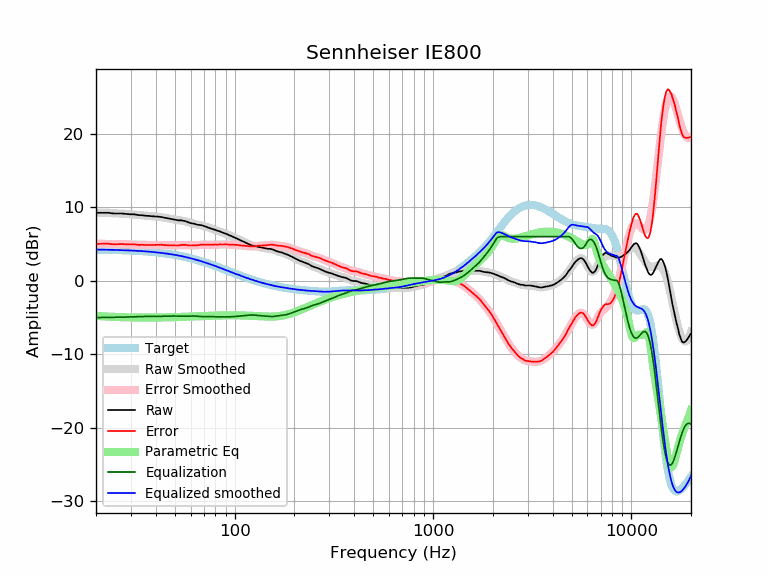

Data behind this chart, as committed beside it:
frequency, raw, error, smoothed, error_smoothed, equalization, parametric_eq, equalized_raw, equalized_smoothed, target
20, 9.24, 5.01, 9.26, 5.02, -5.02, -4.78, 4.22, 4.24, 4.24
21, 9.24, 5.02, 9.24, 5.01, -5.01, -4.82, 4.23, 4.23, 4.23
22, 9.24, 5.02, 9.23, 5.01, -5.01, -4.86, 4.24, 4.22, 4.22
23, 9.24, 5.04, 9.21, 5.00, -5.00, -4.89, 4.24, 4.21, 4.21
24, 9.17, 4.98, 9.19, 4.99, -4.99, -4.91, 4.18, 4.20, 4.20
25, 9.14, 4.96, 9.17, 4.98, -4.98, -4.93, 4.16, 4.18, 4.18
26, 9.14, 4.97, 9.15, 4.98, -4.98, -4.95, 4.17, 4.17, 4.17
27, 9.14, 4.99, 9.12, 4.97, -4.97, -4.97, 4.18, 4.16, 4.16
28, 9.10, 4.96, 9.10, 4.96, -4.96, -4.98, 4.15, 4.14, 4.14
29, 9.05, 4.93, 9.07, 4.94, -4.94, -4.99, 4.11, 4.12, 4.12
30, 9.03, 4.93, 9.04, 4.93, -4.93, -5.00, 4.10, 4.11, 4.11
31, 9.04, 4.95, 9.01, 4.92, -4.92, -5.01, 4.12, 4.09, 4.09
32, 8.98, 4.91, 8.97, 4.90, -4.90, -5.01, 4.08, 4.07, 4.07
33, 8.91, 4.87, 8.94, 4.89, -4.89, -5.02, 4.02, 4.05, 4.05
34, 8.91, 4.89, 8.91, 4.88, -4.88, -5.02, 4.03, 4.03, 4.03
35, 8.86, 4.86, 8.87, 4.87, -4.87, -5.02, 3.99, 4.00, 4.00
36, 8.82, 4.85, 8.84, 4.87, -4.87, -5.02, 3.96, 3.98, 3.98
37, 8.82, 4.87, 8.82, 4.86, -4.86, -5.02, 3.96, 3.95, 3.95
38, 8.77, 4.85, 8.79, 4.87, -4.87, -5.02, 3.91, 3.92, 3.92
39, 8.76, 4.87, 8.76, 4.87, -4.87, -5.02, 3.90, 3.90, 3.90
40, 8.74, 4.88, 8.74, 4.87, -4.87, -5.01, 3.87, 3.87, 3.87
41, 8.72, 4.89, 8.71, 4.87, -4.87, -5.01, 3.85, 3.84, 3.84
42, 8.68, 4.88, 8.67, 4.87, -4.87, -5.00, 3.82, 3.81, 3.81
43, 8.66, 4.89, 8.63, 4.86, -4.86, -5.00, 3.80, 3.77, 3.77
44, 8.58, 4.84, 8.59, 4.85, -4.85, -5.00, 3.73, 3.74, 3.74
45, 8.54, 4.84, 8.54, 4.84, -4.84, -4.99, 3.70, 3.70, 3.70
46, 8.49, 4.83, 8.49, 4.83, -4.83, -4.98, 3.67, 3.67, 3.67
47, 8.44, 4.81, 8.45, 4.82, -4.82, -4.98, 3.63, 3.63, 3.63
48, 8.39, 4.80, 8.40, 4.81, -4.81, -4.97, 3.58, 3.59, 3.59
49, 8.35, 4.80, 8.36, 4.80, -4.80, -4.96, 3.55, 3.55, 3.55
50, 8.30, 4.79, 8.32, 4.81, -4.81, -4.96, 3.50, 3.51, 3.51
51, 8.26, 4.79, 8.28, 4.81, -4.81, -4.95, 3.45, 3.47, 3.47
52, 8.21, 4.79, 8.25, 4.82, -4.82, -4.94, 3.39, 3.43, 3.43
53, 8.21, 4.83, 8.21, 4.83, -4.83, -4.94, 3.38, 3.38, 3.38
54, 8.21, 4.88, 8.18, 4.84, -4.84, -4.93, 3.37, 3.34, 3.34
55, 8.16, 4.87, 8.14, 4.85, -4.85, -4.92, 3.32, 3.29, 3.29
56, 8.12, 4.88, 8.09, 4.85, -4.85, -4.91, 3.28, 3.25, 3.25
57, 8.07, 4.87, 8.04, 4.84, -4.84, -4.90, 3.23, 3.20, 3.20
58, 7.97, 4.82, 7.98, 4.83, -4.83, -4.90, 3.14, 3.15, 3.15
59, 7.89, 4.79, 7.92, 4.82, -4.82, -4.89, 3.07, 3.10, 3.10
60, 7.84, 4.79, 7.87, 4.81, -4.81, -4.88, 3.03, 3.05, 3.05
61, 7.79, 4.79, 7.81, 4.81, -4.81, -4.87, 2.98, 3.00, 3.00
62, 7.78, 4.83, 7.76, 4.81, -4.81, -4.87, 2.97, 2.95, 2.95
63, 7.72, 4.82, 7.71, 4.81, -4.81, -4.86, 2.91, 2.90, 2.90
64, 7.65, 4.80, 7.67, 4.82, -4.82, -4.85, 2.83, 2.85, 2.85
65, 7.60, 4.81, 7.64, 4.84, -4.84, -4.84, 2.76, 2.80, 2.80
66, 7.60, 4.86, 7.60, 4.86, -4.86, -4.84, 2.75, 2.74, 2.74
67, 7.56, 4.87, 7.57, 4.87, -4.87, -4.83, 2.69, 2.69, 2.69
68, 7.56, 4.92, 7.53, 4.89, -4.89, -4.82, 2.68, 2.64, 2.64
69, 7.50, 4.92, 7.48, 4.90, -4.90, -4.81, 2.60, 2.59, 2.59
70, 7.45, 4.92, 7.44, 4.90, -4.90, -4.81, 2.55, 2.53, 2.53
71, 7.39, 4.92, 7.38, 4.91, -4.91, -4.80, 2.49, 2.48, 2.48
72, 7.32, 4.90, 7.33, 4.90, -4.90, -4.79, 2.42, 2.42, 2.42
73, 7.25, 4.88, 7.27, 4.90, -4.90, -4.79, 2.35, 2.37, 2.37
74, 7.19, 4.88, 7.21, 4.90, -4.90, -4.78, 2.30, 2.31, 2.31
75, 7.14, 4.88, 7.15, 4.89, -4.89, -4.78, 2.25, 2.26, 2.26
76, 7.09, 4.89, 7.10, 4.89, -4.89, -4.77, 2.20, 2.21, 2.21
77, 7.04, 4.89, 7.05, 4.89, -4.89, -4.76, 2.15, 2.15, 2.15
78, 7.00, 4.91, 7.00, 4.90, -4.90, -4.76, 2.10, 2.10, 2.10
79, 6.95, 4.91, 6.95, 4.90, -4.90, -4.75, 2.05, 2.04, 2.04
... 553 more rows
